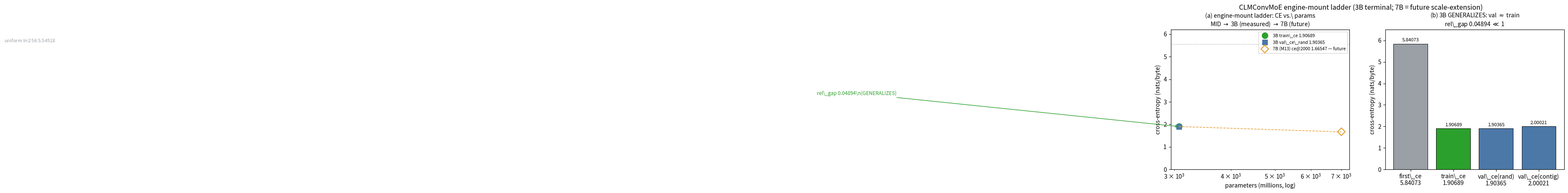

This chart was generated by the following Python code: (Note: this script raises an exception after producing the figure.)
#!/usr/bin/env python3
"""fig06_mount_ladder.py — engine-mount ladder MID -> 3B (matplotlib DATA figure).

EVERY value verbatim from:
  .verdicts/convmoe-3b-engine-rung/SUMMARY.txt  (3B: train_ce 1.90689, val_ce_rand
    1.90365, rel_gap 0.04894, params 3,072,954,654, uniform 5.54518)
  MID rung = 7.479M (engine-mount CLMConvMoE, #1862, 3-axis GREEN)

The 7B (M13) rung is shown as a FUTURE scale-extension (currently training).
Output: figures/fig06_mount_ladder.pdf
"""
import os
import matplotlib
matplotlib.use("Agg")
import matplotlib.pyplot as plt

GREEN = "#2ca02c"
BLUE  = "#4c78a8"
GREY  = "#9aa0a6"
ORANGE = "#e6a23c"

# ── verbatim numbers ─────────────────────────────────────────────────────────
# params (M)  ;  train_ce  ;  val_ce_rand  ;  rel_gap
PARAMS_M  = [7.479, 3072.954654]          # MID, 3B (3.073B = 3072.95M)
TRAIN_CE  = [None,  1.90689]              # MID train_ce not in the 3B verdict; plot 3B only for CE
VAL_CE    = [None,  1.90365]
REL_GAP   = [None,  0.04894]
UNIFORM   = 5.54518
# 7B future (M13, currently training; ce@2000 1.66547 from step0 5.64) — shown dashed
P_7B = 7000.0
CE_7B = 1.66547

fig, (axL, axR) = plt.subplots(1, 2, figsize=(12.0, 4.3))

# ── panel (a): CE vs params (log-x) ──────────────────────────────────────────
axL.axhline(UNIFORM, color=GREY, ls=":", lw=1.1)
axL.text(8, UNIFORM+0.06, "uniform $\\ln256$ 5.54518", color=GREY, ha="left",
         va="bottom", fontsize=8)
# 3B rung (measured)
axL.plot([PARAMS_M[1]], [TRAIN_CE[1]], "o", color=GREEN, ms=10, label="3B train\\_ce 1.90689")
axL.plot([PARAMS_M[1]], [VAL_CE[1]],  "s", color=BLUE,  ms=8,  label="3B val\\_ce\\_rand 1.90365")
axL.annotate("rel\\_gap 0.04894\\n(GENERALIZES)", xy=(PARAMS_M[1], VAL_CE[1]),
             xytext=(PARAMS_M[1]*0.16, VAL_CE[1]+1.4), fontsize=8.5, color=GREEN,
             arrowprops=dict(arrowstyle="->", color=GREEN, lw=1.0))
# 7B future (training)
axL.plot([P_7B], [CE_7B], "D", color=ORANGE, ms=9, mfc="none", mew=1.6,
         label="7B (M13) ce@2000 1.66547 — future")
axL.plot([PARAMS_M[1], P_7B], [VAL_CE[1], CE_7B], "--", color=ORANGE, lw=1.1)
axL.set_xscale("log")
axL.set_xlabel("parameters (millions, log)")
axL.set_ylabel("cross-entropy (nats/byte)")
axL.set_ylim(0, 6.2)
axL.set_title("(a) engine-mount ladder: CE vs.\\ params\nMID $\\to$ 3B (measured) $\\to$ 7B (future)",
              fontsize=10)
axL.legend(fontsize=7.5, loc="upper right")

# ── panel (b): the 3B generalization gap ─────────────────────────────────────
labels = ["first\\_ce\n5.84073", "train\\_ce\n1.90689", "val\\_ce(rand)\n1.90365",
          "val\\_ce(contig)\n2.00021"]
vals   = [5.84073, 1.90689, 1.90365, 2.00021]
cols   = [GREY, GREEN, BLUE, BLUE]
bars = axR.bar(labels, vals, color=cols, edgecolor="black", linewidth=0.7)
for b, v in zip(bars, vals):
    axR.text(b.get_x()+b.get_width()/2, v+0.07, f"{v:.5f}", ha="center",
             va="bottom", fontsize=8)
axR.set_ylabel("cross-entropy (nats/byte)")
axR.set_ylim(0, 6.5)
axR.set_title("(b) 3B GENERALIZES: val $\\approx$ train\nrel\\_gap 0.04894 $\\ll$ 1",
              fontsize=10)

fig.suptitle("CLMConvMoE engine-mount ladder (3B terminal; 7B = future scale-extension)",
             fontsize=11.5, y=1.02)
fig.tight_layout()
out = os.path.join(os.path.dirname(os.path.dirname(os.path.abspath(__file__))),
                   "fig06_mount_ladder.pdf")
fig.savefig(out, bbox_inches="tight")
print(f"[fig06] wrote {out}")
